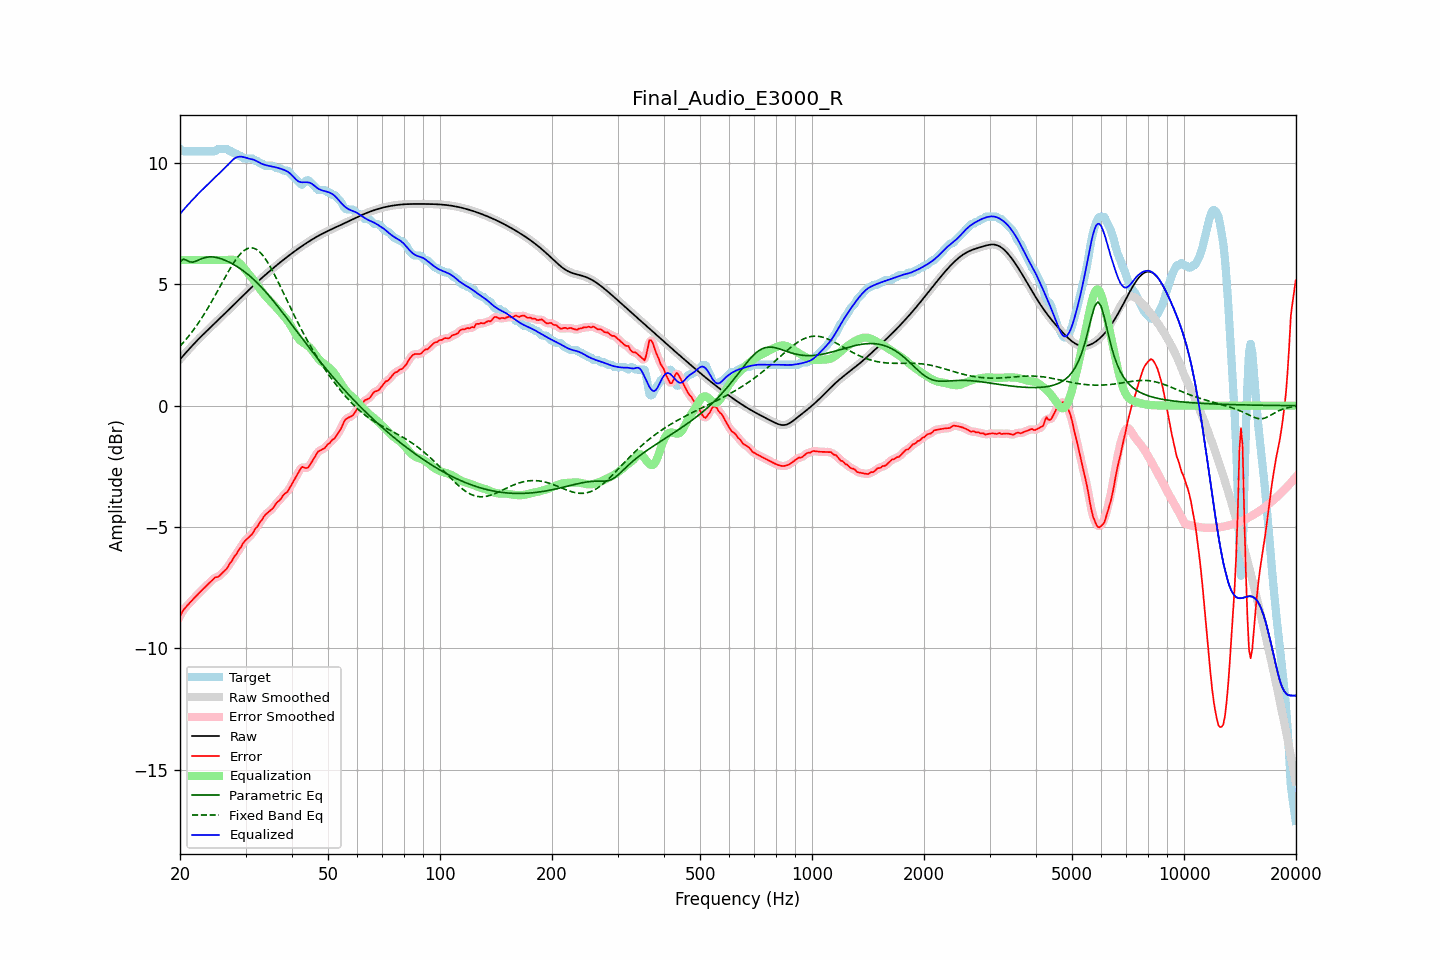

The file beside this chart, header and first rows:
frequency, raw, error, smoothed, error_smoothed, equalization, parametric_eq, fixed_band_eq, equalized_raw, equalized_smoothed, target
20.00, 1.91, -8.68, 1.91, -8.67, 6.00, 5.93, 2.45, 7.91, 7.91, 10.59
20.20, 1.98, -8.55, 1.98, -8.55, 6.00, 5.98, 2.52, 7.98, 7.98, 10.54
20.40, 2.06, -8.43, 2.06, -8.44, 6.00, 6.04, 2.60, 8.06, 8.06, 10.49
20.61, 2.13, -8.35, 2.13, -8.35, 6.00, 6.02, 2.67, 8.13, 8.13, 10.49
20.81, 2.21, -8.28, 2.21, -8.27, 6.00, 6.00, 2.75, 8.21, 8.21, 10.49
21.02, 2.28, -8.20, 2.28, -8.20, 6.00, 5.96, 2.83, 8.28, 8.28, 10.49
21.23, 2.36, -8.13, 2.36, -8.13, 6.00, 5.93, 2.91, 8.36, 8.36, 10.49
21.44, 2.43, -8.06, 2.43, -8.06, 6.00, 5.92, 3.00, 8.43, 8.43, 10.49
21.66, 2.50, -7.99, 2.50, -7.99, 6.00, 5.91, 3.09, 8.50, 8.50, 10.49
21.87, 2.57, -7.92, 2.57, -7.92, 6.00, 5.94, 3.18, 8.57, 8.57, 10.49
22.09, 2.64, -7.85, 2.64, -7.85, 6.00, 5.96, 3.27, 8.64, 8.64, 10.49
22.31, 2.71, -7.78, 2.71, -7.78, 6.00, 5.99, 3.36, 8.71, 8.71, 10.49
22.54, 2.77, -7.71, 2.77, -7.71, 6.00, 6.02, 3.46, 8.77, 8.77, 10.49
22.76, 2.84, -7.65, 2.84, -7.65, 6.00, 6.04, 3.56, 8.84, 8.84, 10.49
22.99, 2.91, -7.58, 2.91, -7.58, 6.00, 6.07, 3.66, 8.91, 8.91, 10.49
23.22, 2.97, -7.51, 2.97, -7.51, 6.00, 6.09, 3.77, 8.97, 8.97, 10.49
23.45, 3.04, -7.45, 3.04, -7.45, 6.00, 6.11, 3.88, 9.04, 9.04, 10.49
23.69, 3.10, -7.39, 3.10, -7.39, 6.00, 6.12, 3.99, 9.10, 9.10, 10.49
23.92, 3.16, -7.32, 3.16, -7.32, 6.00, 6.13, 4.10, 9.16, 9.16, 10.49
24.16, 3.23, -7.26, 3.23, -7.26, 6.00, 6.13, 4.21, 9.23, 9.23, 10.49
24.40, 3.29, -7.20, 3.29, -7.19, 6.00, 6.13, 4.33, 9.29, 9.29, 10.49
24.65, 3.35, -7.13, 3.35, -7.13, 6.00, 6.12, 4.44, 9.35, 9.35, 10.49
24.89, 3.42, -7.07, 3.42, -7.09, 6.00, 6.12, 4.56, 9.42, 9.42, 10.49
25.14, 3.48, -7.07, 3.48, -7.06, 6.00, 6.10, 4.68, 9.48, 9.48, 10.55
25.39, 3.54, -7.04, 3.54, -7.03, 6.00, 6.09, 4.80, 9.54, 9.54, 10.59
25.65, 3.61, -6.98, 3.61, -6.98, 6.00, 6.07, 4.92, 9.61, 9.61, 10.59
25.91, 3.67, -6.92, 3.67, -6.92, 6.00, 6.05, 5.04, 9.67, 9.67, 10.59
26.16, 3.73, -6.85, 3.74, -6.85, 6.00, 6.02, 5.16, 9.73, 9.74, 10.59
26.43, 3.80, -6.79, 3.80, -6.79, 6.00, 5.99, 5.28, 9.80, 9.80, 10.59
26.69, 3.86, -6.72, 3.86, -6.71, 6.00, 5.96, 5.40, 9.86, 9.86, 10.59
26.96, 3.93, -6.62, 3.93, -6.62, 6.01, 5.93, 5.52, 9.93, 9.93, 10.55
27.23, 3.99, -6.49, 3.99, -6.52, 6.01, 5.90, 5.63, 10.01, 10.01, 10.49
27.50, 4.06, -6.43, 4.06, -6.41, 6.02, 5.87, 5.74, 10.08, 10.08, 10.49
27.77, 4.13, -6.31, 4.13, -6.31, 6.02, 5.83, 5.85, 10.14, 10.14, 10.43
28.05, 4.19, -6.19, 4.19, -6.21, 6.00, 5.79, 5.95, 10.19, 10.19, 10.39
28.33, 4.26, -6.13, 4.26, -6.11, 5.97, 5.75, 6.04, 10.23, 10.23, 10.39
28.62, 4.32, -6.01, 4.32, -6.01, 5.93, 5.71, 6.13, 10.25, 10.25, 10.33
28.90, 4.39, -5.90, 4.39, -5.91, 5.87, 5.67, 6.21, 10.26, 10.26, 10.29
29.19, 4.45, -5.83, 4.45, -5.80, 5.81, 5.62, 6.29, 10.26, 10.26, 10.29
29.48, 4.52, -5.70, 4.52, -5.70, 5.73, 5.58, 6.35, 10.25, 10.25, 10.22
29.78, 4.58, -5.60, 4.59, -5.61, 5.65, 5.53, 6.40, 10.24, 10.24, 10.19
30.08, 4.65, -5.54, 4.65, -5.53, 5.57, 5.48, 6.44, 10.22, 10.22, 10.19
30.38, 4.71, -5.47, 4.71, -5.47, 5.48, 5.42, 6.48, 10.20, 10.20, 10.19
30.68, 4.78, -5.41, 4.78, -5.41, 5.40, 5.37, 6.49, 10.18, 10.18, 10.19
30.99, 4.84, -5.34, 4.84, -5.35, 5.32, 5.31, 6.51, 10.16, 10.16, 10.19
31.30, 4.90, -5.28, 4.90, -5.26, 5.25, 5.25, 6.50, 10.15, 10.15, 10.19
31.61, 4.97, -5.17, 4.97, -5.17, 5.16, 5.19, 6.49, 10.13, 10.13, 10.13
31.93, 5.03, -5.06, 5.03, -5.08, 5.07, 5.13, 6.46, 10.10, 10.10, 10.09
32.24, 5.09, -5.00, 5.09, -4.97, 4.98, 5.06, 6.42, 10.07, 10.07, 10.09
32.57, 5.15, -4.88, 5.15, -4.89, 4.88, 5.00, 6.37, 10.03, 10.03, 10.03
32.89, 5.21, -4.78, 5.21, -4.79, 4.79, 4.93, 6.31, 10.00, 10.00, 9.99
33.22, 5.27, -4.71, 5.27, -4.69, 4.69, 4.86, 6.23, 9.96, 9.96, 9.98
33.55, 5.33, -4.59, 5.33, -4.60, 4.61, 4.79, 6.15, 9.94, 9.94, 9.92
33.89, 5.39, -4.50, 5.39, -4.51, 4.53, 4.71, 6.06, 9.92, 9.92, 9.89
34.23, 5.44, -4.44, 5.44, -4.44, 4.46, 4.64, 5.96, 9.90, 9.90, 9.89
34.57, 5.50, -4.39, 5.50, -4.38, 4.39, 4.56, 5.85, 9.89, 9.89, 9.89
34.92, 5.56, -4.33, 5.56, -4.33, 4.32, 4.48, 5.74, 9.87, 9.87, 9.89
35.27, 5.61, -4.27, 5.61, -4.27, 4.25, 4.40, 5.62, 9.86, 9.86, 9.89
35.62, 5.67, -4.22, 5.67, -4.20, 4.18, 4.32, 5.50, 9.85, 9.85, 9.89
35.97, 5.72, -4.11, 5.72, -4.11, 4.11, 4.24, 5.37, 9.83, 9.83, 9.83
... 635 more rows
